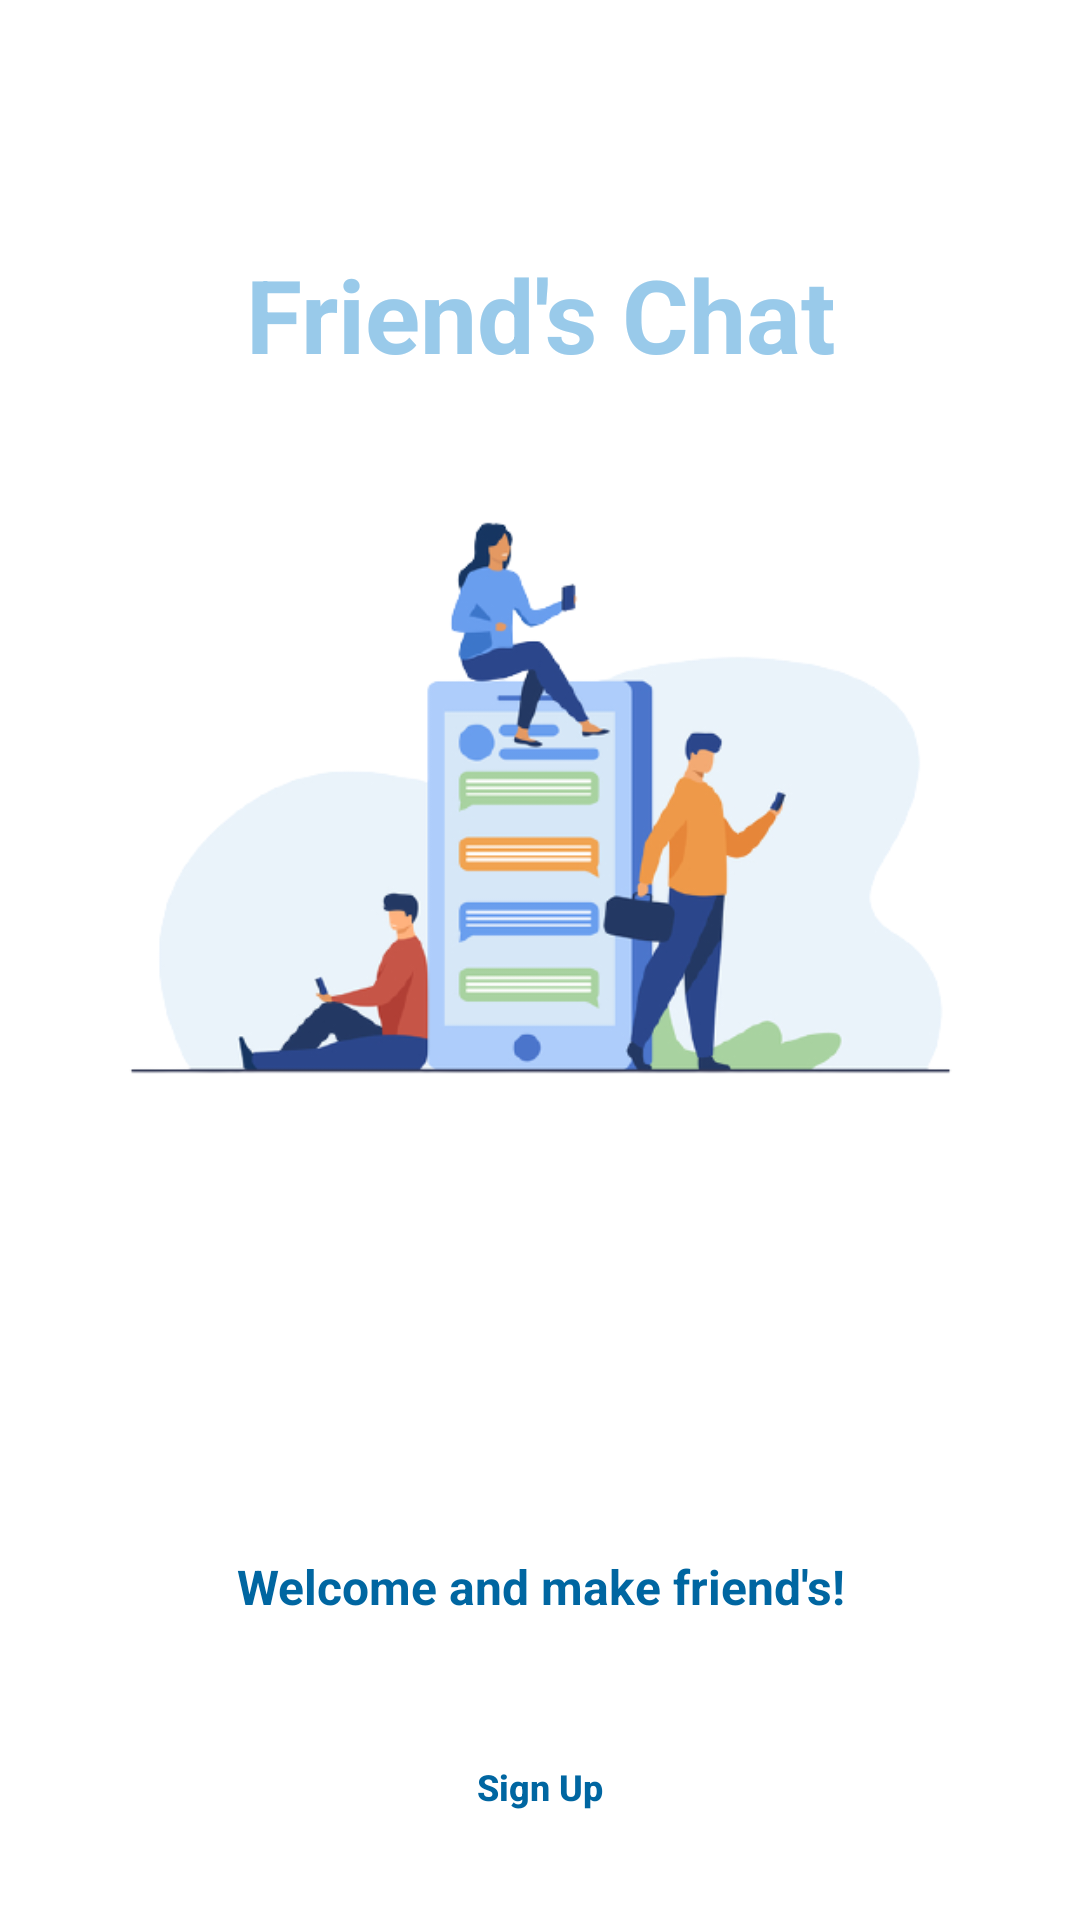

Write the Android layout XML for this screen, with the resource values it uses.
<!-- AndroidManifest.xml: application theme Theme.FriendsChat -->
<!-- res/layout/activity_welcome.xml -->
<?xml version="1.0" encoding="utf-8"?>
<androidx.constraintlayout.widget.ConstraintLayout
    xmlns:android="http://schemas.android.com/apk/res/android"
    xmlns:app="http://schemas.android.com/apk/res-auto"
    xmlns:tools="http://schemas.android.com/tools"
    android:layout_width="match_parent"
    android:layout_height="match_parent"
    android:background="@color/background"
    tools:context=".ui.activity.intro.WelcomeActivity">

    <ImageView
        android:id="@+id/imageView_friends_chat"
        android:layout_width="355dp"
        android:layout_height="440dp"
        android:layout_marginStart="24dp"
        android:layout_marginTop="46dp"
        android:layout_marginEnd="24dp"
        android:background="@drawable/ic_image_circle_border"
        app:layout_constraintEnd_toEndOf="parent"
        app:layout_constraintStart_toStartOf="parent"
        app:layout_constraintTop_toTopOf="parent"
        app:srcCompat="@drawable/welcome_image"
        android:contentDescription="@string/todo" />

    <TextView
        android:id="@+id/textView2"
        android:layout_width="250dp"
        android:layout_height="50dp"
        android:layout_marginTop="32dp"
        android:layout_marginBottom="350dp"
        android:text="@string/friend_s_chat"
        android:textAlignment="center"
        android:textColor="@color/titles_color"
        android:textSize="@dimen/text_title_welcome_screen"
        android:textStyle="bold"
        app:layout_constraintBottom_toBottomOf="@+id/imageView_friends_chat"
        app:layout_constraintEnd_toEndOf="@+id/imageView_friends_chat"
        app:layout_constraintStart_toStartOf="@+id/imageView_friends_chat"
        app:layout_constraintTop_toTopOf="@+id/imageView_friends_chat" />

    <TextView
        android:id="@+id/textView3"
        android:layout_width="250dp"
        android:layout_height="wrap_content"
        android:layout_marginTop="32dp"
        android:text="@string/welcome_and_make_friend_s"
        android:textAlignment="center"
        android:textColor="@color/background_img"
        android:textSize="@dimen/text_intro_welcome_screen"
        android:textStyle="bold"
        app:layout_constraintEnd_toEndOf="parent"
        app:layout_constraintStart_toStartOf="parent"
        app:layout_constraintTop_toBottomOf="@+id/imageView_friends_chat"
        tools:ignore="SpUsage" />

    <Button
        android:id="@+id/button_sign_up_go_to_register"
        android:layout_width="300dp"
        android:layout_height="48dp"
        android:layout_marginTop="32dp"
        android:background="@drawable/ic_editetext_round_border"
        android:text="@string/sign_up"
        android:textColor="@color/button_text_color"
        android:textSize="@dimen/text_buttons_Description"
        android:textStyle="bold"
        android:textAllCaps="false"
        app:layout_constraintEnd_toEndOf="parent"
        app:layout_constraintStart_toStartOf="parent"
        app:layout_constraintTop_toBottomOf="@+id/textView3" />

    <Button
        android:id="@+id/button_sign_up_go_to_login"
        android:layout_width="300dp"
        android:layout_height="48dp"
        android:layout_marginTop="32dp"
        android:layout_marginBottom="46dp"
        android:background="@drawable/ic_editetext_round_border"
        android:text="@string/sign_in"
        android:textColor="@color/button_text_color"
        android:textSize="@dimen/text_buttons_Description"
        android:textStyle="bold"
        android:textAllCaps="false"
        app:layout_constraintBottom_toBottomOf="parent"
        app:layout_constraintEnd_toEndOf="parent"
        app:layout_constraintStart_toStartOf="parent"
        app:layout_constraintTop_toBottomOf="@+id/button_sign_up_go_to_register" />

</androidx.constraintlayout.widget.ConstraintLayout>
<!-- resources referenced by this layout -->
<resources>
  <color name="background">#FFFFFF</color>
  <color name="background_img">#0066a1</color>
  <color name="button_text_color">#0066a1</color>
  <color name="titles_color">#FC98C9EA</color>
  <dimen name="text_buttons_Description">12sp</dimen>
  <dimen name="text_intro_welcome_screen">16sp</dimen>
  <dimen name="text_title_welcome_screen">34sp</dimen>
  <!-- drawable welcome_image: png bitmap (drawable-v24, 60634 bytes) -->
  <string name="friend_s_chat">Friend\'s Chat</string>
  <string name="sign_in">Sign In</string>
  <string name="sign_up">Sign Up</string>
  <string name="todo">Todo</string>
  <string name="welcome_and_make_friend_s">Welcome and make friend\'s!</string>
  <style name="Theme.FriendsChat" parent="Theme.MaterialComponents.DayNight.NoActionBar">
          
          <item name="colorPrimary">@color/titles_color</item>
          <item name="colorPrimaryVariant">@color/background_img</item>
          <item name="colorOnPrimary">@color/background</item>
          
          <item name="colorSecondary">@color/titles_color</item>
          <item name="colorSecondaryVariant">@color/background_img</item>
          <item name="colorOnSecondary">@color/white</item>
          
          <item name="android:statusBarColor" tools:targetApi="l">?attr/colorPrimaryVariant</item>
          
          <item name="customToolbarColorPrimary">@color/background_img</item>
          <item name="customToolbarColorSecondary">@color/text_color_Title</item>
          <item name="customToolbarColorThird">@color/background</item>
  
      </style>
  <color name="white">#ffffff</color>
  
      // project colors
  <color name="text_color_Title">#FC98C9EA</color>
</resources>
